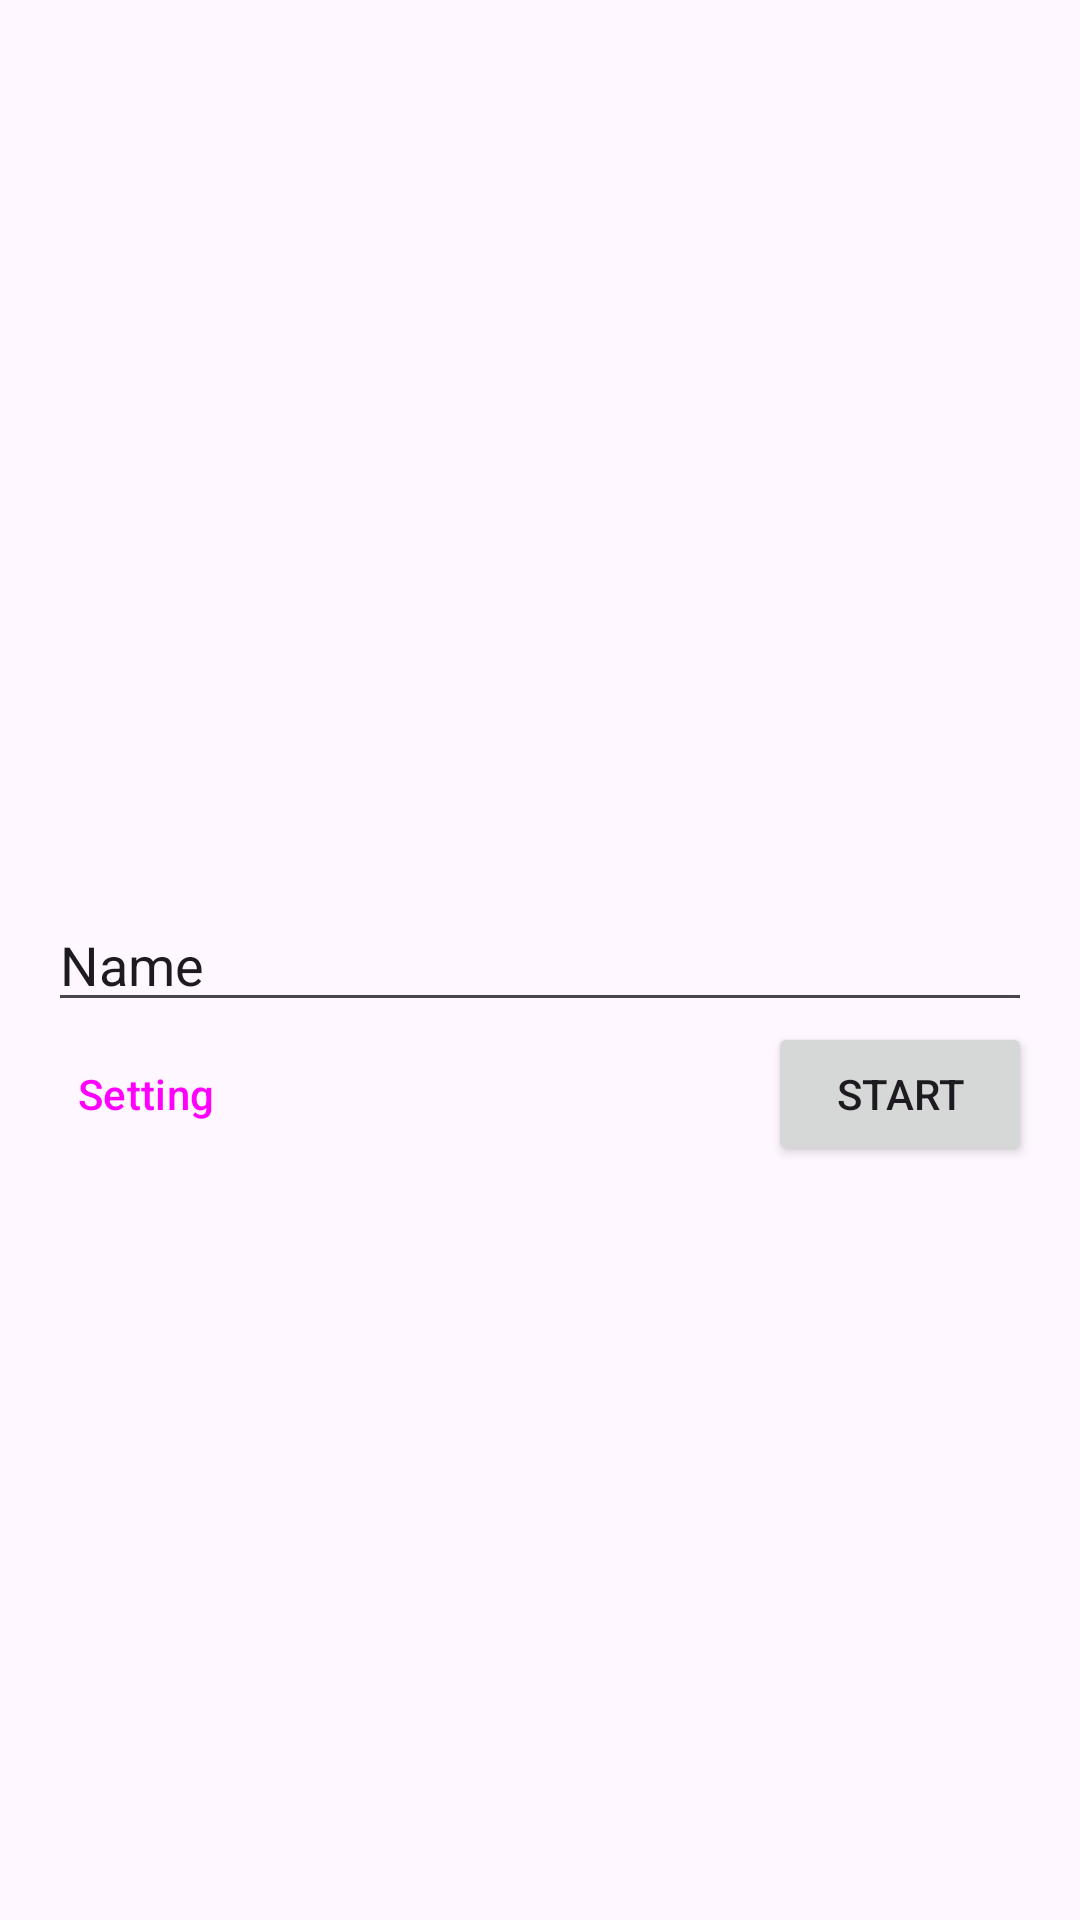

Write the Android layout XML for this screen, with the resource values it uses.
<!-- AndroidManifest.xml: application theme Theme.Week1ANMP -->
<!-- res/layout/fragment_main.xml -->
<?xml version="1.0" encoding="utf-8"?>
<FrameLayout xmlns:android="http://schemas.android.com/apk/res/android"
    xmlns:app="http://schemas.android.com/apk/res-auto"
    xmlns:tools="http://schemas.android.com/tools"
    android:layout_width="match_parent"
    android:layout_height="match_parent"
    tools:context=".MainFragment">

    <androidx.constraintlayout.widget.ConstraintLayout
        android:layout_width="match_parent"
        android:layout_height="match_parent">

        <EditText
            android:id="@+id/txtName"
            android:layout_width="0dp"
            android:layout_height="wrap_content"
            android:layout_marginStart="16dp"
            android:layout_marginEnd="16dp"
            android:ems="10"
            android:inputType="text"
            android:text="Name"
            app:layout_constraintBottom_toBottomOf="parent"
            app:layout_constraintEnd_toEndOf="parent"
            app:layout_constraintStart_toStartOf="parent"
            app:layout_constraintTop_toTopOf="parent" />

        <Button
            android:id="@+id/btnStart"
            android:layout_width="wrap_content"
            android:layout_height="wrap_content"
            android:layout_marginEnd="16dp"
            android:text="Start"
            app:layout_constraintEnd_toEndOf="parent"
            app:layout_constraintTop_toBottomOf="@+id/txtName" />

        <Button
            android:id="@+id/btnOption"
            style="@style/Widget.Material3.Button.IconButton.Outlined"
            android:layout_width="wrap_content"
            android:layout_height="wrap_content"
            android:layout_marginStart="16dp"
            android:text="Setting"
            app:layout_constraintStart_toStartOf="parent"
            app:layout_constraintTop_toBottomOf="@+id/txtName" />

    </androidx.constraintlayout.widget.ConstraintLayout>
</FrameLayout>
<!-- resources referenced by this layout -->
<resources>
  <style name="Theme.Week1ANMP" parent="Base.Theme.Week1ANMP" />
  <style name="Base.Theme.Week1ANMP" parent="Theme.Material3.DayNight">
          
          
      </style>
</resources>
